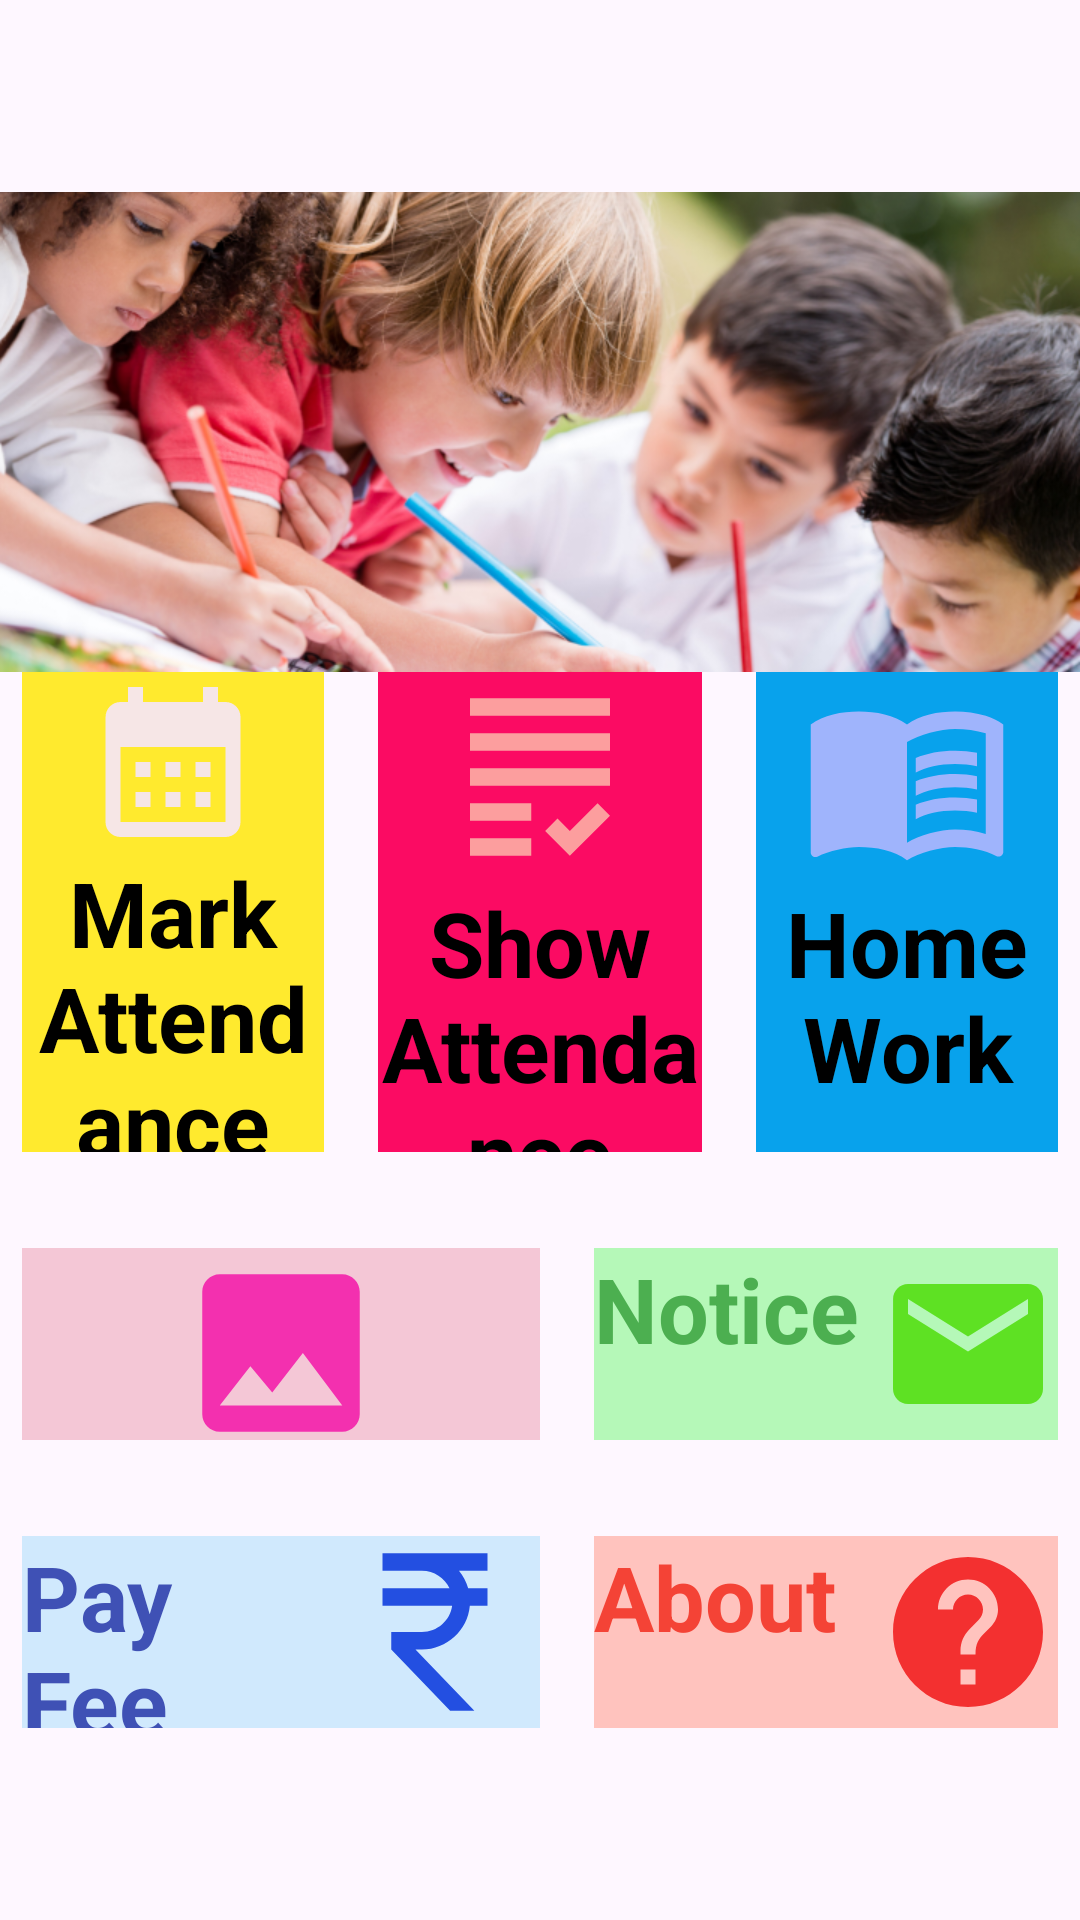

The Android layout XML behind this screen, and the referenced resources:
<!-- AndroidManifest.xml: application theme Theme.ImageLayout -->
<!-- res/layout/activity_main2.xml -->
<?xml version="1.0" encoding="utf-8"?>
<androidx.constraintlayout.widget.ConstraintLayout xmlns:android="http://schemas.android.com/apk/res/android"
    xmlns:app="http://schemas.android.com/apk/res-auto"
    xmlns:tools="http://schemas.android.com/tools"
    android:layout_width="match_parent"
    android:layout_height="match_parent"
    tools:context=".MainActivity2">
    <androidx.constraintlayout.widget.Guideline
        android:layout_width="wrap_content"
        android:layout_height="wrap_content"
        android:orientation="horizontal"
        android:id="@+id/h_gd_50"
        app:layout_constraintGuide_percent="0.50"/>
    <androidx.constraintlayout.widget.Guideline
        android:layout_width="wrap_content"
        android:layout_height="wrap_content"
        android:orientation="horizontal"
        android:id="@+id/h_gd_40"
        app:layout_constraintGuide_percent=".40"/>
    <androidx.constraintlayout.widget.Guideline
        android:layout_width="wrap_content"
        android:layout_height="wrap_content"
        android:orientation="horizontal"
        android:id="@+id/h_gd_35"
        app:layout_constraintGuide_percent=".35"/>
    <androidx.constraintlayout.widget.Guideline
        android:layout_width="wrap_content"
        android:layout_height="wrap_content"
        android:orientation="horizontal"
        android:id="@+id/h_gd_10"
        app:layout_constraintGuide_percent=".1"/>
    <androidx.constraintlayout.widget.Guideline
        android:layout_width="wrap_content"
        android:layout_height="wrap_content"
        android:orientation="horizontal"
        android:id="@+id/h_gd_60"
        app:layout_constraintGuide_percent=".60"/>
    <androidx.constraintlayout.widget.Guideline
        android:layout_width="wrap_content"
        android:layout_height="wrap_content"
        android:id="@+id/h_gd_65"
        android:orientation="horizontal"
        app:layout_constraintGuide_percent=".65"/>
    <androidx.constraintlayout.widget.Guideline
        android:layout_width="wrap_content"
        android:layout_height="wrap_content"
        android:id="@+id/h_gd_75"
        android:orientation="horizontal"
        app:layout_constraintGuide_percent=".75"/>
    <androidx.constraintlayout.widget.Guideline
        android:layout_width="wrap_content"
        android:layout_height="wrap_content"
        android:orientation="vertical"
        android:id="@+id/v_gd_5"
        app:layout_constraintGuide_percent=".02"/>
    <androidx.constraintlayout.widget.Guideline
        android:layout_width="wrap_content"
        android:layout_height="wrap_content"
        android:orientation="vertical"
        android:id="@+id/v_gd_30"
        app:layout_constraintGuide_percent=".30"/>
    <androidx.constraintlayout.widget.Guideline
        android:layout_width="wrap_content"
        android:layout_height="wrap_content"
        android:orientation="vertical"
        android:id="@id/v_gd_40"
        app:layout_constraintGuide_percent=".35"/>
    <androidx.constraintlayout.widget.Guideline
        android:layout_width="wrap_content"
        android:layout_height="wrap_content"
        android:orientation="vertical"
        android:id="@+id/v_gd_65"
        app:layout_constraintGuide_percent=".65"/>
    <androidx.constraintlayout.widget.Guideline
        android:layout_width="wrap_content"
        android:layout_height="wrap_content"
        android:orientation="vertical"
        android:id="@id/v_gd_70"
        app:layout_constraintGuide_percent=".70"/>
    <androidx.constraintlayout.widget.Guideline
        android:layout_width="wrap_content"
        android:layout_height="wrap_content"
        android:orientation="vertical"
        android:id="@+id/v_gd_98"
        app:layout_constraintGuide_percent=".98"/>
    <androidx.constraintlayout.widget.Guideline
        android:layout_width="match_parent"
        android:layout_height="match_parent"
        android:orientation="vertical"
        android:id="@+id/v_gd_50"
        app:layout_constraintGuide_percent=".50"/>
    <androidx.constraintlayout.widget.Guideline
        android:layout_width="match_parent"
        android:layout_height="match_parent"
        android:orientation="vertical"
        android:id="@+id/v_gd_55"
        app:layout_constraintGuide_percent=".55"/>
    <androidx.constraintlayout.widget.Guideline
        android:layout_width="match_parent"
        android:layout_height="match_parent"
        android:id="@+id/h_gd_80"
        android:orientation="horizontal"
        app:layout_constraintGuide_percent=".80"/>
    <androidx.constraintlayout.widget.Guideline
        android:layout_width="match_parent"
        android:layout_height="match_parent"
        android:id="@+id/h_gd_90"
        android:orientation="horizontal"
        app:layout_constraintGuide_percent=".90"/>
    <View
        android:layout_width="0dp"
        android:layout_height="0dp"
        app:layout_constraintTop_toTopOf="@+id/h_gd_50"
        app:layout_constraintBottom_toBottomOf="@+id/h_gd_40"
        app:layout_constraintStart_toStartOf="parent"
        app:layout_constraintEnd_toEndOf="parent"
        android:background="#63C7F4"/>
    <ImageView
        android:layout_width="0dp"
        android:layout_height="0dp"
        android:src="@drawable/image"
        android:scaleType="centerCrop"
        app:layout_constraintTop_toTopOf="@+id/h_gd_10"
        app:layout_constraintBottom_toBottomOf="@id/h_gd_35"
        app:layout_constraintStart_toStartOf="parent"
        app:layout_constraintEnd_toEndOf="parent"/>
    <TextView
        android:layout_width="0dp"
        android:layout_height="0dp"
        android:drawableTop="@drawable/baseline_calendar_month_24"
        android:background="#FFEA2E"
        android:text="@string/mark_attendance"
        android:textAlignment="center"
        android:textSize="@dimen/sp_30"
        android:textStyle="bold"
        android:textColor="@color/black"
        app:layout_constraintTop_toTopOf="@id/h_gd_35"
        app:layout_constraintBottom_toBottomOf="@+id/h_gd_60"
        app:layout_constraintStart_toStartOf="@+id/v_gd_5"
        app:layout_constraintEnd_toEndOf="@id/v_gd_30"/>

    <TextView
        android:layout_width="0dp"
        android:layout_height="0dp"
        android:background="#FB0B63"
        android:drawableTop="@drawable/baseline_grading_24"
        android:text="@string/show_attendance"
        android:textStyle="bold"
        android:textColor="@color/black"
        android:textAlignment="center"
        android:textSize="@dimen/sp_30"
        app:layout_constraintBottom_toBottomOf="@id/h_gd_60"
        app:layout_constraintEnd_toEndOf="@+id/v_gd_65"
        app:layout_constraintStart_toStartOf="@+id/v_gd_40"
        app:layout_constraintTop_toTopOf="@+id/h_gd_35" />
    <TextView
        android:layout_width="0dp"
        android:layout_height="0dp"
        android:background="#08A2EC"
        android:drawableTop="@drawable/baseline_menu_book_24"
        android:text="@string/home_work"
        android:textColor="@color/black"
        android:textStyle="bold"
        android:textAlignment="center"
        android:textSize="@dimen/sp_30"
        app:layout_constraintTop_toTopOf="@id/h_gd_35"
        app:layout_constraintBottom_toBottomOf="@+id/h_gd_60"
        app:layout_constraintStart_toStartOf="@+id/v_gd_70"
        app:layout_constraintEnd_toEndOf="@+id/v_gd_98"/>

    <TextView
        android:layout_width="0dp"
        android:layout_height="0dp"
        android:text="@string/gallery"
        android:textStyle="bold"
        android:background="#F4C7D6"
        android:drawableTop="@drawable/baseline_image_24"
        android:textSize="@dimen/sp_30"
        android:textColor="#EC125C"
      app:layout_constraintTop_toTopOf="@id/h_gd_65"
        app:layout_constraintBottom_toBottomOf="@id/h_gd_75"
        app:layout_constraintStart_toStartOf="@id/v_gd_5"
        app:layout_constraintEnd_toEndOf="@id/v_gd_50"         />

    <TextView
        android:layout_width="0dp"
        android:layout_height="0dp"
        android:text="@string/notice"
        android:background="#B5F8B8"
        android:textSize="@dimen/sp_30"
        android:textStyle="bold"
        android:textColor="#4CAF50"
        android:drawableRight="@drawable/baseline_email_24"
        app:layout_constraintTop_toTopOf="@+id/h_gd_65"
        app:layout_constraintBottom_toBottomOf="@+id/h_gd_75"
        app:layout_constraintStart_toStartOf="@+id/v_gd_55"
        app:layout_constraintEnd_toEndOf="@+id/v_gd_98"/>
        <TextView
            android:layout_width="0dp"
            android:layout_height="0dp"
            android:text="@string/pay_fee"
            android:textSize="@dimen/sp_30"
            android:textStyle="bold"
            android:textColor="#3F51B5"
            android:drawableRight="@drawable/baseline_currency_rupee_24"
            android:background="#D0E9FD"
            app:layout_constraintTop_toTopOf="@+id/h_gd_80"
            app:layout_constraintBottom_toBottomOf="@id/h_gd_90"
            app:layout_constraintStart_toStartOf="@id/v_gd_5"
            app:layout_constraintEnd_toEndOf="@id/v_gd_50"/>
    <TextView
        android:layout_width="0dp"
        android:layout_height="0dp"
        android:text="@string/about"
        android:background="#FFC3BE"
        android:textStyle="bold"
        android:textSize="@dimen/sp_30"
        android:textColor="#F44336"
        android:drawableRight="@drawable/baseline_help_24"
        app:layout_constraintTop_toTopOf="@id/h_gd_80"
        app:layout_constraintBottom_toBottomOf="@id/h_gd_90"
        app:layout_constraintStart_toStartOf="@id/v_gd_55"
        app:layout_constraintEnd_toEndOf="@id/v_gd_98"/>
</androidx.constraintlayout.widget.ConstraintLayout>
<!-- resources referenced by this layout -->
<resources>
  <dimen name="sp_30">30sp</dimen>
  <!-- drawable baseline_calendar_month_24 (drawable) -->
  <vector android:height="60dp" android:tint="#F6E6E6"
      android:viewportHeight="24" android:viewportWidth="24"
      android:width="60dp" xmlns:android="http://schemas.android.com/apk/res/android">
      <path android:fillColor="@android:color/white" android:pathData="M19,4h-1V2h-2v2H8V2H6v2H5C3.89,4 3.01,4.9 3.01,6L3,20c0,1.1 0.89,2 2,2h14c1.1,0 2,-0.9 2,-2V6C21,4.9 20.1,4 19,4zM19,20H5V10h14V20zM9,14H7v-2h2V14zM13,14h-2v-2h2V14zM17,14h-2v-2h2V14zM9,18H7v-2h2V18zM13,18h-2v-2h2V18zM17,18h-2v-2h2V18z"/>
  </vector>
  <!-- drawable baseline_currency_rupee_24 (drawable) -->
  <vector android:height="70dp" android:tint="#234FE1"
      android:viewportHeight="24" android:viewportWidth="24"
      android:width="70dp" xmlns:android="http://schemas.android.com/apk/res/android">
      <path android:fillColor="@android:color/white" android:pathData="M13.66,7C13.1,5.82 11.9,5 10.5,5L6,5V3h12v2l-3.26,0c0.48,0.58 0.84,1.26 1.05,2L18,7v2l-2.02,0c-0.25,2.8 -2.61,5 -5.48,5H9.77l6.73,7h-2.77L7,14v-2h3.5c1.76,0 3.22,-1.3 3.46,-3L6,9V7L13.66,7z"/>
  </vector>
  <!-- drawable baseline_email_24 (drawable) -->
  <vector android:height="60dp" android:tint="#5EE123"
      android:viewportHeight="24" android:viewportWidth="24"
      android:width="60dp" xmlns:android="http://schemas.android.com/apk/res/android">
      <path android:fillColor="@android:color/white" android:pathData="M20,4L4,4c-1.1,0 -1.99,0.9 -1.99,2L2,18c0,1.1 0.9,2 2,2h16c1.1,0 2,-0.9 2,-2L22,6c0,-1.1 -0.9,-2 -2,-2zM20,8l-8,5 -8,-5L4,6l8,5 8,-5v2z"/>
  </vector>
  <!-- drawable baseline_grading_24 (drawable) -->
  <vector android:autoMirrored="true" android:height="70dp"
      android:tint="#FC9E9E" android:viewportHeight="24"
      android:viewportWidth="24" android:width="70dp" xmlns:android="http://schemas.android.com/apk/res/android">
      <path android:fillColor="@android:color/white" android:pathData="M4,7h16v2H4V7zM4,13h16v-2H4V13zM4,17h7v-2H4V17zM4,21h7v-2H4V21zM15.41,18.17L14,16.75l-1.41,1.41L15.41,21L20,16.42L18.58,15L15.41,18.17zM4,3v2h16V3H4z"/>
  </vector>
  <!-- drawable baseline_help_24 (drawable) -->
  <vector android:autoMirrored="true" android:height="60dp"
      android:tint="#F33030" android:viewportHeight="24"
      android:viewportWidth="24" android:width="60dp" xmlns:android="http://schemas.android.com/apk/res/android">
      <path android:fillColor="@android:color/white" android:pathData="M12,2C6.48,2 2,6.48 2,12s4.48,10 10,10 10,-4.48 10,-10S17.52,2 12,2zM13,19h-2v-2h2v2zM15.07,11.25l-0.9,0.92C13.45,12.9 13,13.5 13,15h-2v-0.5c0,-1.1 0.45,-2.1 1.17,-2.83l1.24,-1.26c0.37,-0.36 0.59,-0.86 0.59,-1.41 0,-1.1 -0.9,-2 -2,-2s-2,0.9 -2,2L8,9c0,-2.21 1.79,-4 4,-4s4,1.79 4,4c0,0.88 -0.36,1.68 -0.93,2.25z"/>
  </vector>
  <!-- drawable baseline_image_24 (drawable) -->
  <vector android:height="70dp" android:tint="#F330AF"
      android:viewportHeight="24" android:viewportWidth="24"
      android:width="70dp" xmlns:android="http://schemas.android.com/apk/res/android">
      <path android:fillColor="@android:color/white" android:pathData="M21,19V5c0,-1.1 -0.9,-2 -2,-2H5c-1.1,0 -2,0.9 -2,2v14c0,1.1 0.9,2 2,2h14c1.1,0 2,-0.9 2,-2zM8.5,13.5l2.5,3.01L14.5,12l4.5,6H5l3.5,-4.5z"/>
  </vector>
  <string name="about">About</string>
  <string name="gallery">Gallery</string>
  <string name="home_work">Home Work</string>
  <string name="mark_attendance">Mark Attendance</string>
  <string name="notice">Notice\n</string>
  <string name="pay_fee">Pay Fee</string>
  <string name="show_attendance">Show Attendance</string>
  <style name="Theme.ImageLayout" parent="Base.Theme.ImageLayout" />
  <style name="Base.Theme.ImageLayout" parent="Theme.Material3.DayNight.NoActionBar">
          
          
      </style>
  <!-- not gathered from this repository: default colours our renderer supplied (Android Studio template values) -->
  <color name="black">#FF000000</color>
</resources>
